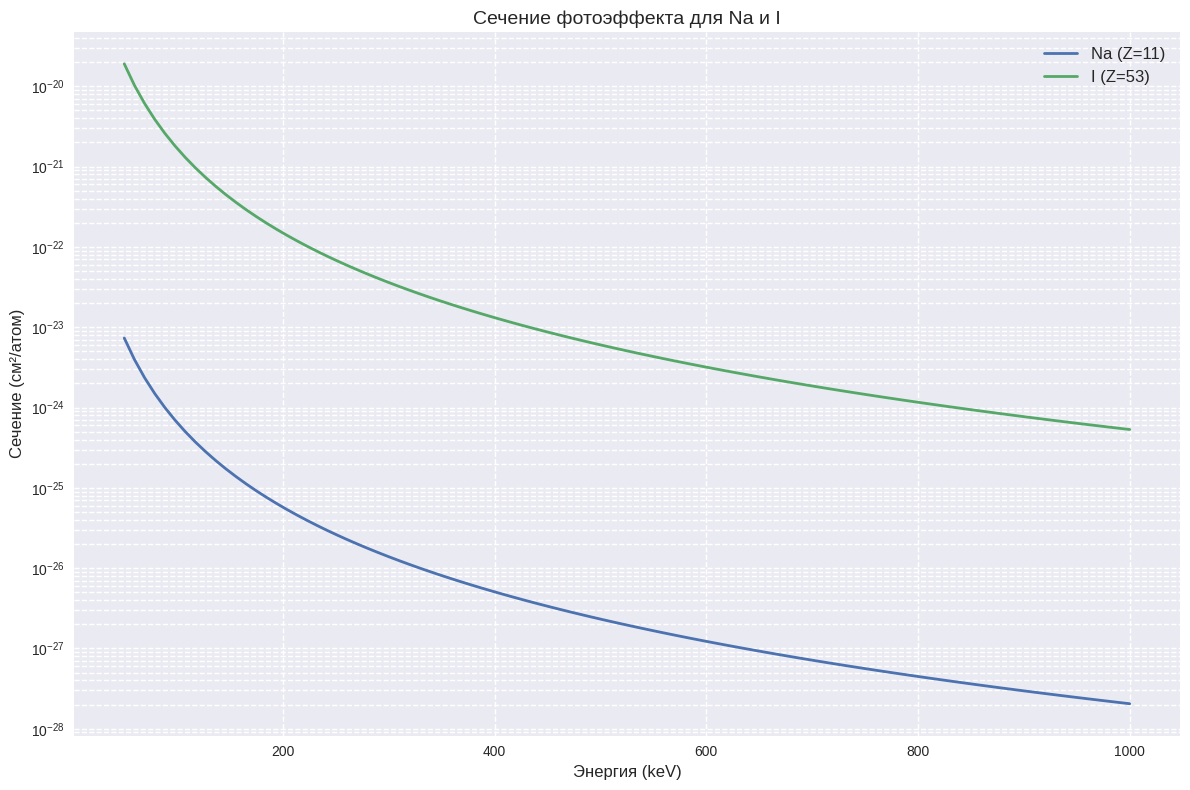
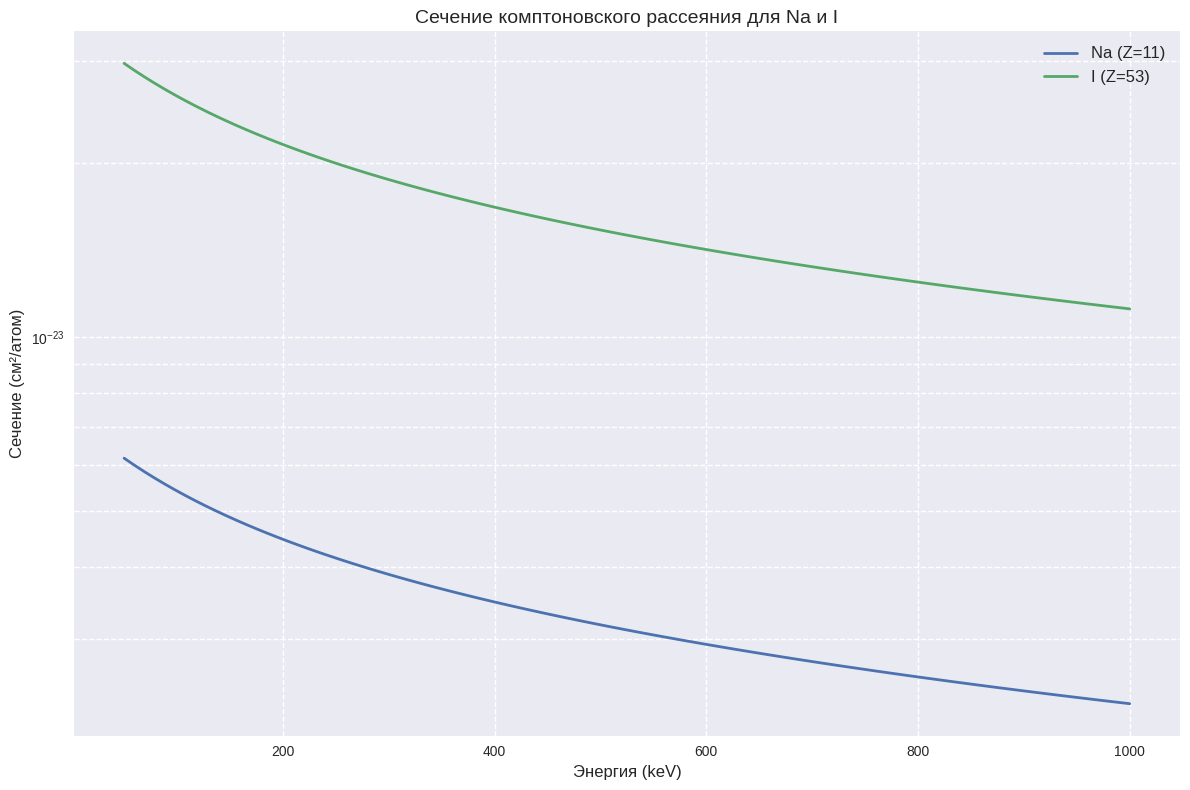
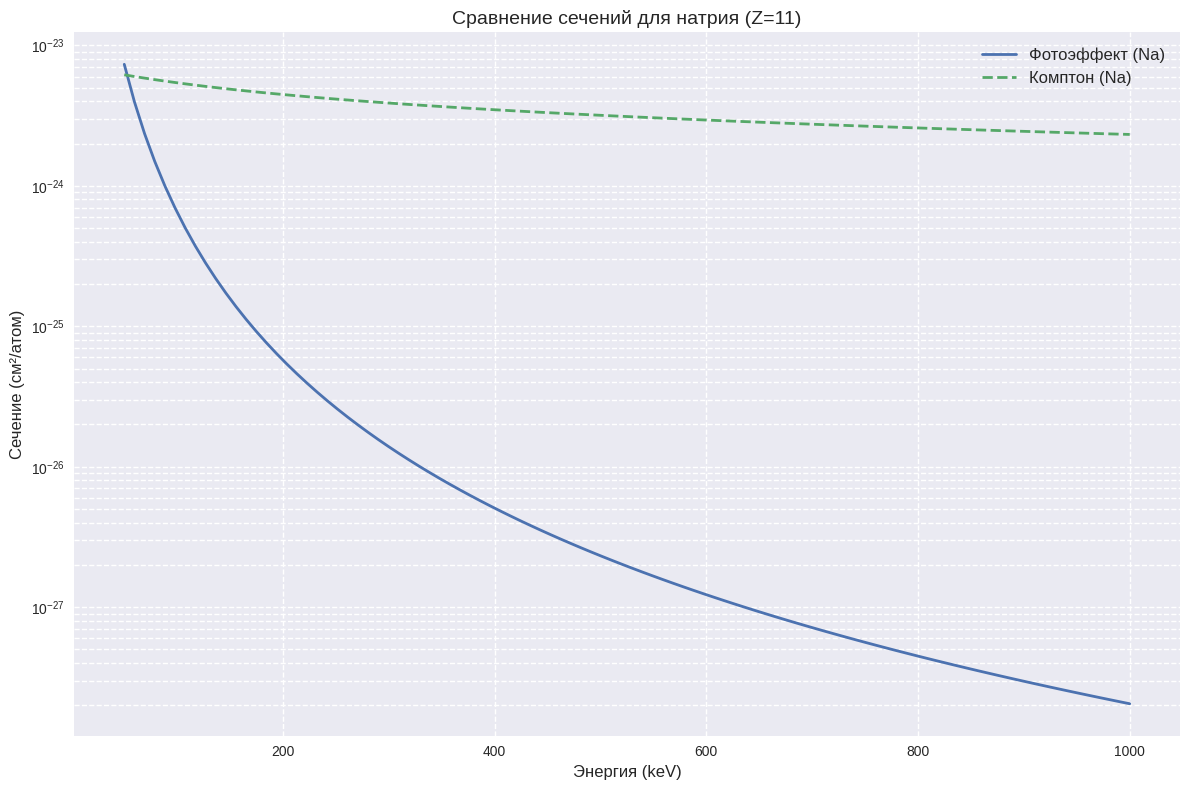
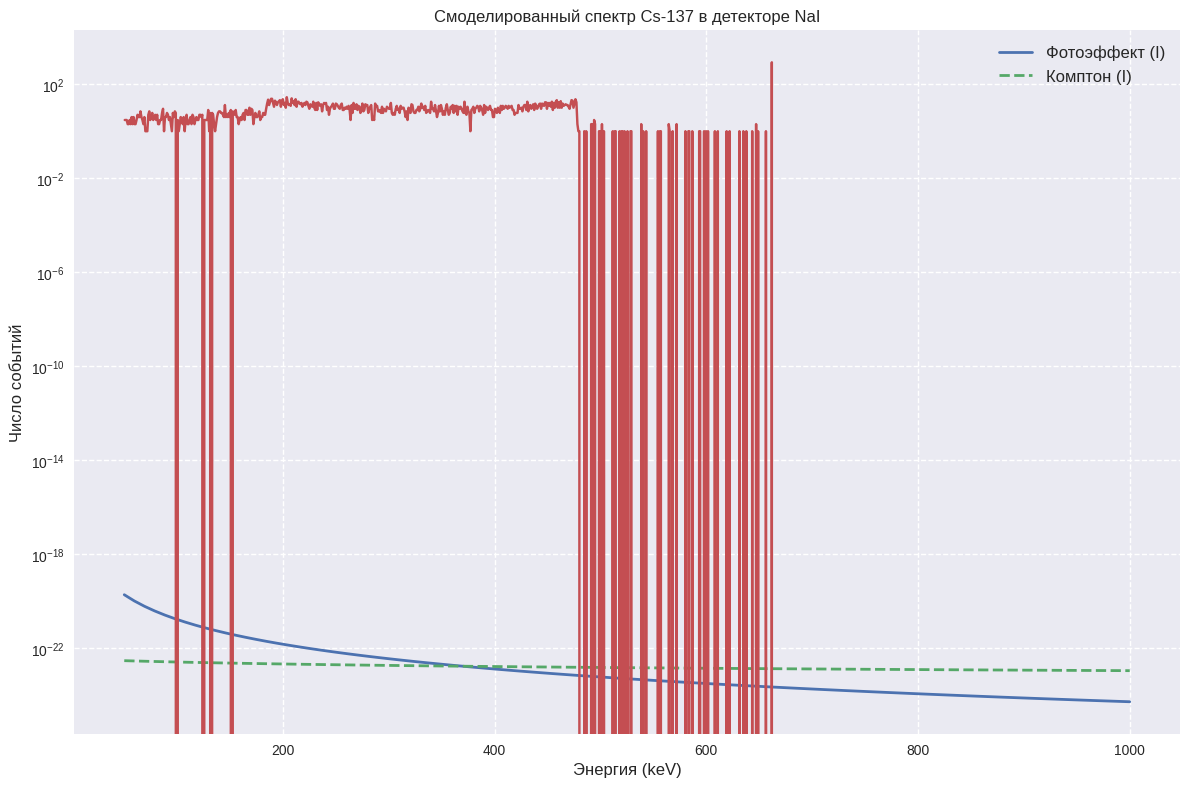

These charts were generated, in order, by the following Python code:
import numpy as np
import random
import math
import matplotlib.pyplot as plt

# Параметры детектора и источника
R = 5.0  # радиус цилиндра (см)
D = 10.0  # высота цилиндра (см)
X0, Y0, Z0 = 0, 0, -10  #(см)
z1 = -D / 2
z2 = D / 2
N_photons = 50000
N_channels = 1024
E_min = 0.05
E_max = 1.0
channel_width = (E_max - E_min) / N_channels
E_gamma = 0.662  # энергия Cs-137 (МэВ)
me_c2 = 0.511
Na_Z, I_Z = 11, 53

# Постоянные для расчета макроскопических сечений
NA = 6.022e23  # число Авогадро
density = 3.67  # плотность NaI (г/см^3)
M_NaI = 149.89  # г/моль
N_atoms = NA * density / M_NaI

# Массив для спектра
spectrum = [0] * N_channels

# ----------------- ФУНКЦИИ -----------------

def ray():
    cos_theta = random.uniform(-1, 1)
    sin_theta = math.sqrt(1 - cos_theta**2)
    phi = random.uniform(0, 2 * math.pi)
    return sin_theta * math.cos(phi), sin_theta * math.sin(phi), cos_theta

def sigmaPh(E, Z):
    return (5/4)*(6.651e-25 * 4 * math.sqrt(2) * (Z**5 / 137**4) * ((me_c2 / E) ** 3.5))

def sigmaK(E, Z):
    gamma = E / me_c2
    ln_term = math.log(2 * gamma + 1)
    bracket = (1 - (2 * (gamma + 1)) / gamma**2) * ln_term
    bracket += 0.5 + 4 / gamma - 1 / (2 * (2 * gamma + 1)**2)
    return 6.651e-25 * 3 * Z / (8 * gamma) * bracket

def sigma_macro(E):
    sigma_ph_Na = sigmaPh(E, Na_Z)
    sigma_ph_I = sigmaPh(E, I_Z)
    sigma_K_Na = sigmaK(E, Na_Z)
    sigma_K_I = sigmaK(E, I_Z)
    mu_ph = 5 / 4 * N_atoms * (sigma_ph_Na + sigma_ph_I)
    mu_K = N_atoms * ((Na_Z / 22) * sigma_K_Na + (I_Z / 127) * sigma_K_I)
    return mu_ph + mu_K, mu_ph, mu_K

def crossFlat(x0, y0, z0, u, z_face):
    ux, uy, uz = u
    if uz == 0:
        return None
    t = (z_face - z0) / uz
    if t <= 0:
        return None
    x = x0 + ux * t
    y = y0 + uy * t
    if x**2 + y**2 <= R**2:
        return t
    return None

def crossCil(x0, y0, z0, u):
    ux, uy, uz = u
    A = ux**2 + uy**2
    B = 2 * (x0 * ux + y0 * uy)
    C = x0**2 + y0**2 - R**2
    D = B**2 - 4 * A * C
    if D < 0 or A == 0:
        return []
    sqrtD = math.sqrt(D)
    t1 = (-B + sqrtD) / (2 * A)
    t2 = (-B - sqrtD) / (2 * A)
    valid = []
    for t in [t1, t2]:
        if t > 0:
            z = z0 + uz * t
            if z1 <= z <= z2:
                valid.append(t)
    return valid

def sample_interaction(E):
    mu_total, mu_ph, mu_K = sigma_macro(E)
    L = -math.log(random.random()) / mu_total
    if random.random() < mu_ph / mu_total:
        return "photo", L
    return "compton", L

def compton_scatter(E, u):
    while True:
        cos_theta = random.uniform(-1, 1)
        E_prime = E / (1 + (E / me_c2) * (1 - cos_theta))
        if E_prime > 0:
            break
    delta_E = E - E_prime

    phi = random.uniform(0, 2 * math.pi)
    sin_theta = math.sqrt(1 - cos_theta**2)
    ux, uy, uz = u
    if abs(ux) < 1e-6 and abs(uy) < 1e-6:
        a = (1, 0, 0)
    else:
        a = (-uy, ux, 0)
    a_len = math.sqrt(sum([i**2 for i in a]))
    a = tuple(i / a_len for i in a)
    b = (
        uy * a[2] - uz * a[1],
        uz * a[0] - ux * a[2],
        ux * a[1] - uy * a[0]
    )
    u_new = tuple(
        cos_theta * u[i] +
        sin_theta * math.cos(phi) * a[i] +
        sin_theta * math.sin(phi) * b[i]
        for i in range(3)
    )
    u_len = math.sqrt(sum(i**2 for i in u_new))
    u_new = tuple(i / u_len for i in u_new)
    return E_prime, delta_E, u_new

# ----------------- ОСНОВНОЙ ЦИКЛ -----------------

for _ in range(N_photons):
    u = ray()
    x0, y0, z0 = X0, Y0, Z0
    t_vals = []
    for z_face in [z1, z2]:
        t = crossFlat(x0, y0, z0, u, z_face)
        if t:
            t_vals.append(t)
    t_vals += crossCil(x0, y0, z0, u)
    t_vals = [t for t in t_vals if t > 0]
    if not t_vals:
        continue
    t_vals.sort()
    t_entry = t_vals[0]
    t_exit = t_vals[1] if len(t_vals) > 1 else t_vals[0]
    path_length = t_exit - t_entry
    x_entry = x0 + u[0] * t_entry
    y_entry = y0 +u[1] * t_entry
    z_entry = z0 + u[2] * t_entry
    E = E_gamma

    while True:
        interaction_type, L = sample_interaction(E)
        if L > path_length:
            break
        x_int = x_entry + u[0] * L
        y_int = y_entry + u[1] * L
        z_int = z_entry + u[2] * L
        if interaction_type == "photo":
            if E >= E_min:
                ch = int((E - E_min) / channel_width)
                if 0 <= ch < N_channels:
                    spectrum[ch] += 1
            break
        else:
            E, dE, u = compton_scatter(E, u)
            if dE > 0:
                E_bin = dE
                if E_bin >= E_min:
                    ch = int((E_bin - E_min) / channel_width)
                    if 0 <= ch < N_channels:
                        spectrum[ch] += 1
            x_entry, y_entry, z_entry = x_int, y_int, z_int
            t_vals = []
            for z_face in [z1, z2]:
                t = crossFlat(x_entry, y_entry, z_entry, u, z_face)
                if t:
                    t_vals.append(t)
            t_vals += crossCil(x_entry, y_entry, z_entry, u)
            t_vals = [t for t in t_vals if t > 0]
            if not t_vals:
                break
            t_vals.sort()
            path_length = t_vals[0]

energy_range = np.linspace(0.05, 1.0, 100)  # Энергия в МэВ

# Рассчитаем сечения для Na и I
sigma_ph_Na = [sigmaPh(E, Na_Z) for E in energy_range]  # Фотоэффект (Na)
sigma_ph_I = [sigmaPh(E, I_Z) for E in energy_range]    # Фотоэффект (I)
sigma_K_Na = [sigmaK(E, Na_Z) for E in energy_range]    # Комптон (Na)
sigma_K_I = [sigmaK(E, I_Z) for E in energy_range]      # Комптон (I)

# Настройка стиля графиков
plt.style.use('seaborn-v0_8')
plt.rcParams['figure.figsize'] = (12, 8)

# 1. График сечений фотоэффекта для Na и I
plt.figure()
plt.plot(energy_range * 1000, sigma_ph_Na, label='Na (Z=11)', linewidth=2)
plt.plot(energy_range * 1000, sigma_ph_I, label='I (Z=53)', linewidth=2)
plt.xlabel('Энергия (keV)', fontsize=12)
plt.ylabel('Сечение (см²/атом)', fontsize=12)
plt.title('Сечение фотоэффекта для Na и I', fontsize=14)
plt.yscale('log')
plt.grid(True, which="both", linestyle='--')
plt.legend(fontsize=12)
plt.tight_layout()

# 2. График сечений комптоновского рассеяния для Na и I
plt.figure()
plt.plot(energy_range * 1000, sigma_K_Na, label='Na (Z=11)', linewidth=2)
plt.plot(energy_range * 1000, sigma_K_I, label='I (Z=53)', linewidth=2)
plt.xlabel('Энергия (keV)', fontsize=12)
plt.ylabel('Сечение (см²/атом)', fontsize=12)
plt.title('Сечение комптоновского рассеяния для Na и I', fontsize=14)
plt.yscale('log')
plt.grid(True, which="both", linestyle='--')
plt.legend(fontsize=12)
plt.tight_layout()

# 3. График сечений для натрия (оба эффекта)
plt.figure()
plt.plot(energy_range * 1000, sigma_ph_Na, label='Фотоэффект (Na)', linewidth=2, linestyle='-')
plt.plot(energy_range * 1000, sigma_K_Na, label='Комптон (Na)', linewidth=2, linestyle='--')
plt.xlabel('Энергия (keV)', fontsize=12)
plt.ylabel('Сечение (см²/атом)', fontsize=12)
plt.title('Сравнение сечений для натрия (Z=11)', fontsize=14)
plt.yscale('log')
plt.grid(True, which="both", linestyle='--')
plt.legend(fontsize=12)
plt.tight_layout()

# 4. График сечений для йода (оба эффекта)
plt.figure()
plt.plot(energy_range * 1000, sigma_ph_I, label='Фотоэффект (I)', linewidth=2, linestyle='-')
plt.plot(energy_range * 1000, sigma_K_I, label='Комптон (I)', linewidth=2, linestyle='--')
plt.xlabel('Энергия (keV)', fontsize=12)
plt.ylabel('Сечение (см²/атом)', fontsize=12)
plt.title('Сравнение сечений для йода (Z=53)', fontsize=14)
plt.yscale('log')
plt.grid(True, which="both", linestyle='--')
plt.legend(fontsize=12)
plt.tight_layout()

# Показать все графики
plt.show()

# Оригинальный график спектра (оставляем без изменений)
energies = [E_min + (i + 0.5) * channel_width for i in range(N_channels)]
plt.plot([e * 1000 for e in energies], spectrum)
plt.xlabel('Энергия (keV)')
plt.ylabel('Число событий')
plt.title('Смоделированный спектр Cs-137 в детекторе NaI')
plt.grid(True)
plt.show()
